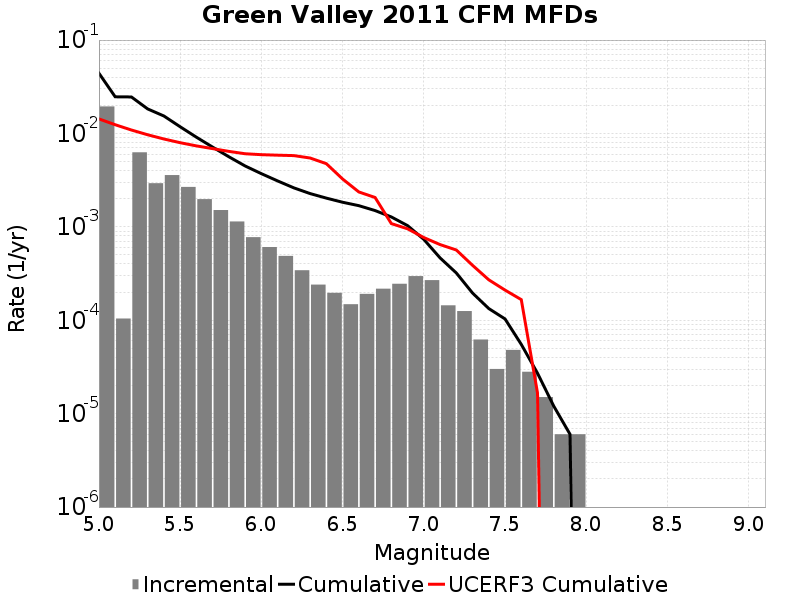

The file beside this chart, header and first rows:
Magnitude, Incremental Rate, Cumulative Rate, UCERF3 Cumulative Rate
5.05, 0.01946, 0.04415, 0.01431
5.15, 1.0431286E-4, 0.02469, 0.0124
5.25, 0.00628, 0.02459, 0.01089
5.35, 0.002932, 0.01831, 0.009682
5.45, 0.003582, 0.01538, 0.008724
5.55, 0.002675, 0.0118, 0.007964
5.65, 0.00198, 0.00912, 0.00736
5.75, 0.001513, 0.00714, 0.00688
5.85, 0.001141, 0.005628, 0.006428
5.95, 7.7532534E-4, 0.004486, 0.006064
6.05, 6.0782296E-4, 0.003711, 0.005927
6.15, 4.88465E-4, 0.003103, 0.005854
6.25, 3.430288E-4, 0.002615, 0.005793
6.35, 2.4072197E-4, 0.002272, 0.005459
6.45, 1.9658961E-4, 0.002031, 0.004747
6.55, 1.4844522E-4, 0.001835, 0.003255
6.65, 1.9157457E-4, 0.001686, 0.002364
6.75, 2.1765278E-4, 0.001494, 0.002063
6.85, 2.45737E-4, 0.001277, 0.001084
6.95, 2.9689044E-4, 0.001031, 9.532674E-4
7.05, 2.688062E-4, 7.3420204E-4, 7.683604E-4
7.15, 1.4443319E-4, 4.653958E-4, 6.4599485E-4
7.25, 1.2537603E-4, 3.2096263E-4, 5.6541985E-4
7.35, 6.218651E-5, 1.955866E-4, 3.873925E-4
7.45, 3.0090247E-5, 1.334001E-4, 2.7106324E-4
7.55, 4.8144393E-5, 1.03309845E-4, 2.1033037E-4
7.65, 2.808423E-5, 5.5165452E-5, 1.6630984E-4
7.75, 1.5045123E-5, 2.7081222E-5, 1.6634476E-5
7.85, 6.018049E-6, 1.2036098E-5, 0.0
7.95, 6.018049E-6, 6.018049E-6, 0.0
8.05, 0.0, 0.0, 0.0
8.15, 0.0, 0.0, 0.0
8.25, 0.0, 0.0, 0.0
8.35, 0.0, 0.0, 0.0
8.45, 0.0, 0.0, 0.0
8.55, 0.0, 0.0, 0.0
8.65, 0.0, 0.0, 0.0
8.75, 0.0, 0.0, 0.0
8.85, 0.0, 0.0, 0.0
8.95, 0.0, 0.0, 0.0
9.05, 0.0, 0.0, 0.0
